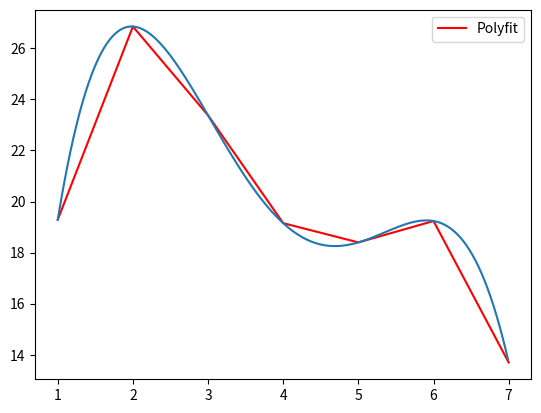

Python code for this plot:
import numpy as np
import matplotlib.pyplot as mp
#协方差  用来判断两组数据相似程度 值为正表示正相关
# 值为负表示负相关 值越大表示相关程度越大
a = [20, 24, 27, 19, 15, 22, 13]
b = [18, 22, 25, 17, 14, 20, 10]
#平均值
ave_a = np.mean(a)
ave_b = np.mean(b)
#离差:样本点与平均值距离
dev_a = a - ave_a
dev_b = b - ave_b
#协方差：离差之积的平均值
cov_ab = np.mean(dev_a * dev_b)
print(cov_ab)
#相关系数：协方差除去两组统计样本标准差乘积是一个在【-1,1】之间的数
k = cov_ab/(np.std(a) * np.std(b))
print(k)
#多项式拟合
x = [1, 2, 3, 4, 5, 6, 7]
y = a
w = np.polyfit(x, y, 4)   #获取多项式系数
print(w)
z = np.polyval(w, x)      #通过多项式系数x向量求得y向量
mp.plot(x, z, color='red', label='Polyfit')
mp.legend()
#平滑处理
q = np.arange(1, 7, 0.01)
p = -0.25378788 * q**4 + 4.25505051 * q**3 -24.70833333 * q**2 +55.71139971 * q - 15.71428571
mp.plot(q, p)
mp.show()